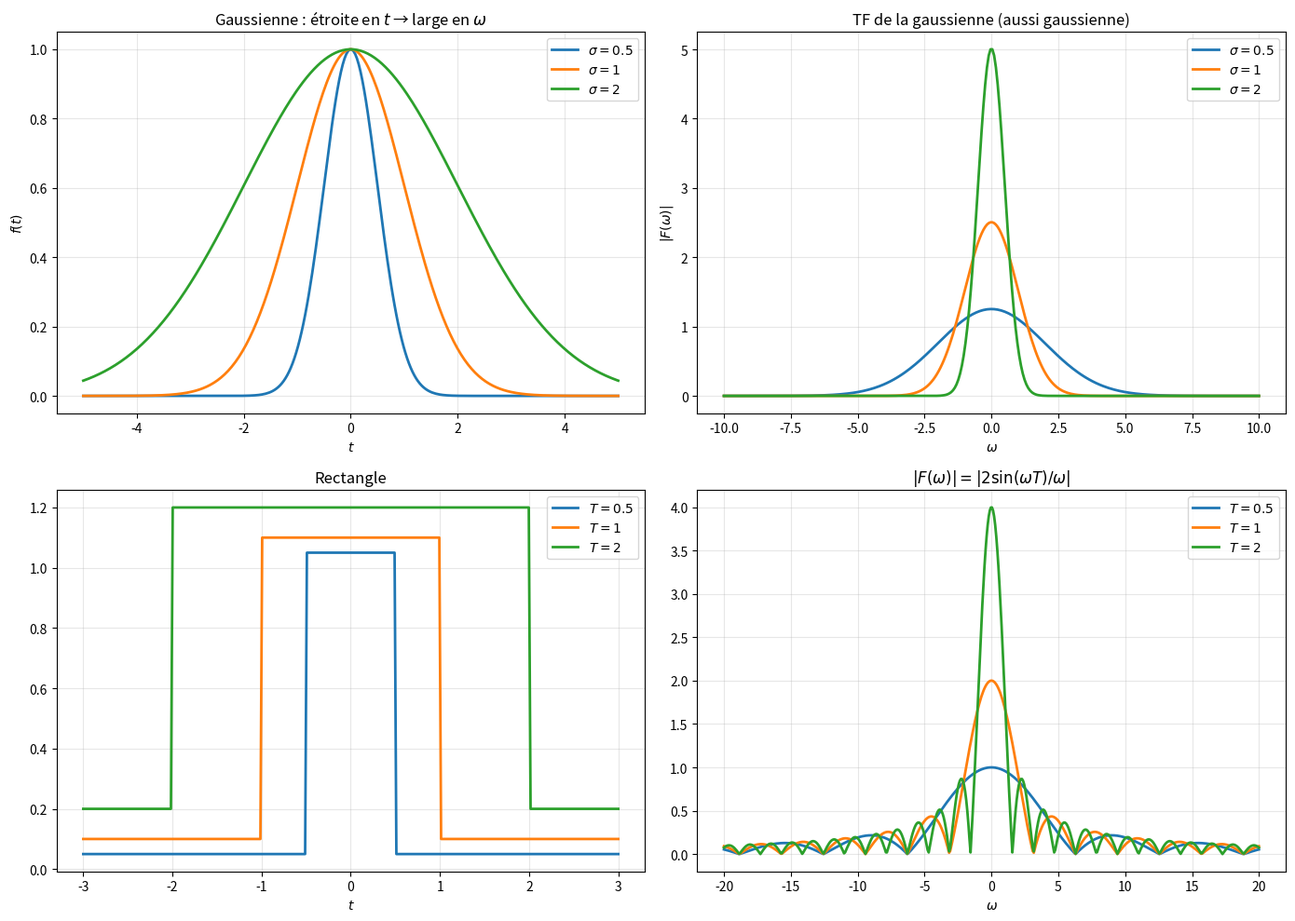

Write Python code to recreate this figure.
"""
fourier_transform.py
====================

Transformée de Fourier continue.

Couvre :
    - TF : F(ω) = ∫ f(t) e^{-iωt} dt
    - TF inverse : f(t) = (1/2π) ∫ F(ω) e^{iωt} dω
    - Propriétés : linéarité, décalage, convolution → produit
    - Spectre d'amplitude |F(ω)| et de phase arg(F(ω))
    - TF de signaux classiques : gaussienne, rectangle, sinus
    - Théorème de Parseval : ∫|f|² = (1/2π)∫|F|²

Auteur : Emmanuel Nanan — TH Nürnberg, AMP
"""

from __future__ import annotations

from typing import Callable

import numpy as np
from scipy import integrate
import matplotlib.pyplot as plt


# ======================================================================
#  1. TF numérique (approx. par quadrature)
# ======================================================================

def fourier_transform_num(
    f: Callable, omega: np.ndarray, t_range: tuple = (-20, 20),
) -> np.ndarray:
    """F(ω) = ∫ f(t) e^{-iωt} dt (approximation numérique)."""
    F = np.zeros(len(omega), dtype=complex)
    for k, w in enumerate(omega):
        re, _ = integrate.quad(lambda t: f(t) * np.cos(w*t), *t_range)
        im, _ = integrate.quad(lambda t: -f(t) * np.sin(w*t), *t_range)
        F[k] = re + 1j*im
    return F


def inverse_ft_num(
    F: Callable, t: np.ndarray, omega_range: tuple = (-50, 50),
) -> np.ndarray:
    """f(t) = (1/2π) ∫ F(ω) e^{iωt} dω."""
    result = np.zeros(len(t), dtype=complex)
    for k, ti in enumerate(t):
        re, _ = integrate.quad(lambda w: np.real(F(w) * np.exp(1j*w*ti)), *omega_range)
        im, _ = integrate.quad(lambda w: np.imag(F(w) * np.exp(1j*w*ti)), *omega_range)
        result[k] = (re + 1j*im) / (2*np.pi)
    return result


# ======================================================================
#  2. TF analytiques
# ======================================================================

def tf_gaussienne(omega: np.ndarray, sigma: float = 1) -> np.ndarray:
    """f(t) = e^{-t²/(2σ²)} → F(ω) = σ√(2π) e^{-σ²ω²/2}."""
    return sigma * np.sqrt(2*np.pi) * np.exp(-sigma**2 * omega**2 / 2)


def tf_rectangle(omega: np.ndarray, T: float = 1) -> np.ndarray:
    """f(t) = 1 pour |t| < T → F(ω) = 2sin(ωT)/ω = 2T sinc(ωT/π)."""
    with np.errstate(divide="ignore", invalid="ignore"):
        return np.where(np.abs(omega) < 1e-15, 2*T, 2*np.sin(omega*T)/omega)


def tf_exponentielle(omega: np.ndarray, a: float = 1) -> np.ndarray:
    """f(t) = e^{-a|t|} → F(ω) = 2a/(a²+ω²)."""
    return 2*a / (a**2 + omega**2)


# ======================================================================
#  3. Propriétés
# ======================================================================

def convolution_num(f: np.ndarray, g: np.ndarray, dt: float) -> np.ndarray:
    """(f * g)(t) = ∫ f(τ)g(t-τ) dτ ≈ FFT⁻¹(FFT(f)·FFT(g))·dt."""
    F = np.fft.fft(f) * dt
    G = np.fft.fft(g) * dt
    return np.real(np.fft.ifft(F * G)) / dt


def parseval_check(f_vals: np.ndarray, F_vals: np.ndarray, dt: float, domega: float) -> dict:
    """∫|f|²dt = (1/2π)∫|F|²dω."""
    lhs = np.sum(np.abs(f_vals)**2) * dt
    rhs = np.sum(np.abs(F_vals)**2) * domega / (2*np.pi)
    return {"∫|f|²": lhs, "(1/2π)∫|F|²": rhs, "ratio": lhs/rhs if rhs > 0 else 0}


# ======================================================================
#  4. Tracés
# ======================================================================

def tracer_tf_gaussienne(ax1=None, ax2=None) -> None:
    if ax1 is None:
        fig, (ax1, ax2) = plt.subplots(1, 2, figsize=(14, 5))

    t = np.linspace(-5, 5, 300)
    omega = np.linspace(-10, 10, 300)

    for sigma in [0.5, 1, 2]:
        f_t = np.exp(-t**2 / (2*sigma**2))
        F_w = tf_gaussienne(omega, sigma)
        ax1.plot(t, f_t, linewidth=2, label=f"$\\sigma = {sigma}$")
        ax2.plot(omega, F_w, linewidth=2, label=f"$\\sigma = {sigma}$")

    ax1.set_xlabel("$t$"); ax1.set_ylabel("$f(t)$")
    ax1.set_title("Gaussienne : étroite en $t$ → large en $\\omega$")
    ax1.legend(); ax1.grid(True, alpha=0.3)

    ax2.set_xlabel("$\\omega$"); ax2.set_ylabel("$|F(\\omega)|$")
    ax2.set_title("TF de la gaussienne (aussi gaussienne)")
    ax2.legend(); ax2.grid(True, alpha=0.3)


def tracer_tf_rectangle(ax1=None, ax2=None) -> None:
    if ax1 is None:
        fig, (ax1, ax2) = plt.subplots(1, 2, figsize=(14, 5))

    omega = np.linspace(-20, 20, 500)
    for T in [0.5, 1, 2]:
        t = np.linspace(-3, 3, 300)
        f_t = np.where(np.abs(t) < T, 1, 0)
        F_w = tf_rectangle(omega, T)
        ax1.plot(t, f_t + T*0.1, linewidth=2, label=f"$T = {T}$")
        ax2.plot(omega, np.abs(F_w), linewidth=2, label=f"$T = {T}$")

    ax1.set_xlabel("$t$"); ax1.set_title("Rectangle")
    ax1.legend(); ax1.grid(True, alpha=0.3)
    ax2.set_xlabel("$\\omega$"); ax2.set_title("$|F(\\omega)| = |2\\sin(\\omega T)/\\omega|$")
    ax2.legend(); ax2.grid(True, alpha=0.3)


def tracer_convolution(ax=None) -> plt.Axes:
    """Montre que TF(f*g) = TF(f)·TF(g)."""
    if ax is None:
        _, ax = plt.subplots(figsize=(8, 5))

    n = 1024
    dt = 0.05
    t = np.arange(n) * dt - n*dt/2

    f = np.exp(-t**2 / 2)
    g = np.where(np.abs(t) < 1, 1, 0)
    fg_conv = convolution_num(f, g, dt)

    ax.plot(t, f, "b-", linewidth=1.5, alpha=0.5, label="$f$ (gaussienne)")
    ax.plot(t, g, "r-", linewidth=1.5, alpha=0.5, label="$g$ (rectangle)")
    ax.plot(t, fg_conv, "k-", linewidth=2, label="$f * g$ (convolution)")
    ax.set_xlabel("$t$"); ax.set_ylabel("amplitude")
    ax.set_title("Convolution : $f * g$ lisse le rectangle")
    ax.legend(); ax.grid(True, alpha=0.3)
    ax.set_xlim(-5, 5)
    return ax


if __name__ == "__main__":
    print("=== TF de la gaussienne ===\n")
    print("  f(t) = e^{-t²/2} → F(ω) = √(2π) e^{-ω²/2}")
    print("  → La TF d'une gaussienne est une gaussienne !")
    print("  → Principe d'incertitude : σ_t · σ_ω ≥ 1/2")

    print(f"\n=== Vérification numérique ===\n")
    omega = np.linspace(-10, 10, 100)
    F_num = fourier_transform_num(lambda t: np.exp(-t**2/2), omega)
    F_exact = tf_gaussienne(omega, 1)
    print(f"  ||F_num - F_exact||_∞ = {np.max(np.abs(F_num - F_exact)):.2e}")

    print(f"\n=== Parseval ===\n")
    n = 1024; dt = 0.05
    t = np.arange(n)*dt - n*dt/2
    f = np.exp(-t**2/2)
    F = np.fft.fftshift(np.fft.fft(f)) * dt
    domega = 2*np.pi / (n*dt)
    p = parseval_check(f, F, dt, domega)
    print(f"  ∫|f|² = {p['∫|f|²']:.6f}")
    print(f"  (1/2π)∫|F|² = {p['(1/2π)∫|F|²']:.6f}")
    print(f"  Ratio = {p['ratio']:.6f} ≈ 1 ✓")

    print(f"\n=== Convolution ===\n")
    print("  TF(f * g) = TF(f) · TF(g)")
    print("  → La convolution dans le domaine temporel = produit en fréquence")

    fig, axes = plt.subplots(2, 2, figsize=(14, 10))
    tracer_tf_gaussienne(axes[0, 0], axes[0, 1])
    tracer_tf_rectangle(axes[1, 0], axes[1, 1])
    plt.tight_layout()
    plt.savefig("fourier_transform_demo.png", dpi=120)
    print("\nFigure sauvegardée.")
